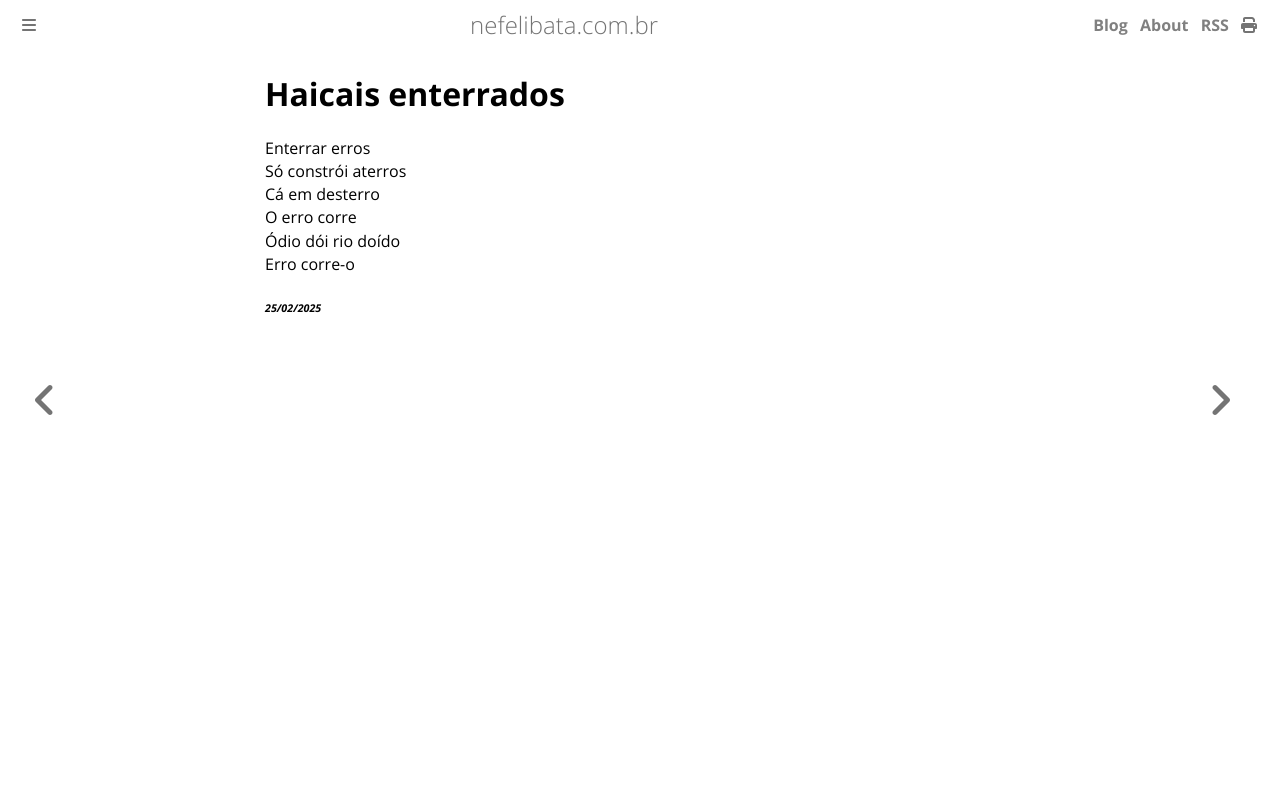

repository: ameopoema/nefelibata · page: 2025-02-25-Haicais_enterrados.html · generator: mdbook

# Haicais enterrados  
Enterrar erros  
Só constrói aterros  
Cá em desterro  
O erro corre  
Ódio dói rio doído  
Erro corre-o  


###### *25/02/2025*  
&nbsp;<br>
&nbsp;<br>
&nbsp;<br>
&nbsp;<br>
&nbsp;<br>
